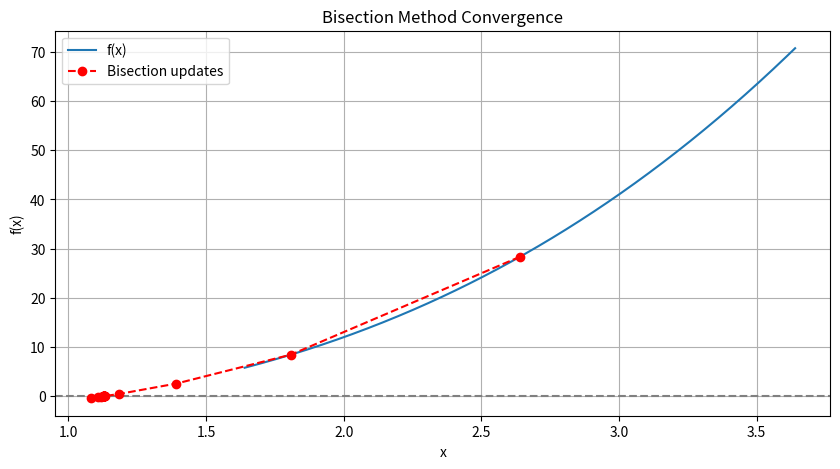

The matplotlib source for this figure:
""" The bisection method is a technique for finding solutions (roots) to equations with a single unknown variable. 
Given a polynomial function f, try to find an initial interval off by random probe. 
Store all the updates in an Numpy array. 
Plot the root finding process using the matplotlib/pyplot library. """

import numpy as np
import matplotlib.pyplot as plt

def f(x):
    return x**3 + 2*x**2 - 4

np.random.seed(0)
found = False
while not found:
    a, b = np.random.uniform(-10, 10, 2)
    if f(a) * f(b) < 0:
        found = True
        if a > b:
            a, b = b, a
print(f"Initial interval  : a = {a:.4f}, b = {b:.4f}")

tolerance = 1e-6
max_iter = 100
updates = []
for i in range(max_iter):
    mid = (a + b) / 2.0
    updates.append(mid)
    if abs(f(mid)) < tolerance or (b - a) / 2 < tolerance:
        break
    if f(a) * f(mid) < 0:
        b = mid
    else:
        a = mid
updates = np.array(updates)
plt.figure(figsize=(10, 5))
x_vals = np.linspace(updates[0] - 1, updates[0] + 1, 400)
plt.plot(x_vals, f(x_vals), label="f(x)")
plt.axhline(0, color='gray', linestyle='--')
plt.plot(updates, f(updates), 'ro--', label="Bisection updates")
plt.title("Bisection Method Convergence")
plt.xlabel("x")
plt.ylabel("f(x)")
plt.legend()
plt.grid(True)
plt.show()
print(f"\nApproximate root after {len(updates)} iterations : x = {updates[-1]:.6f}")